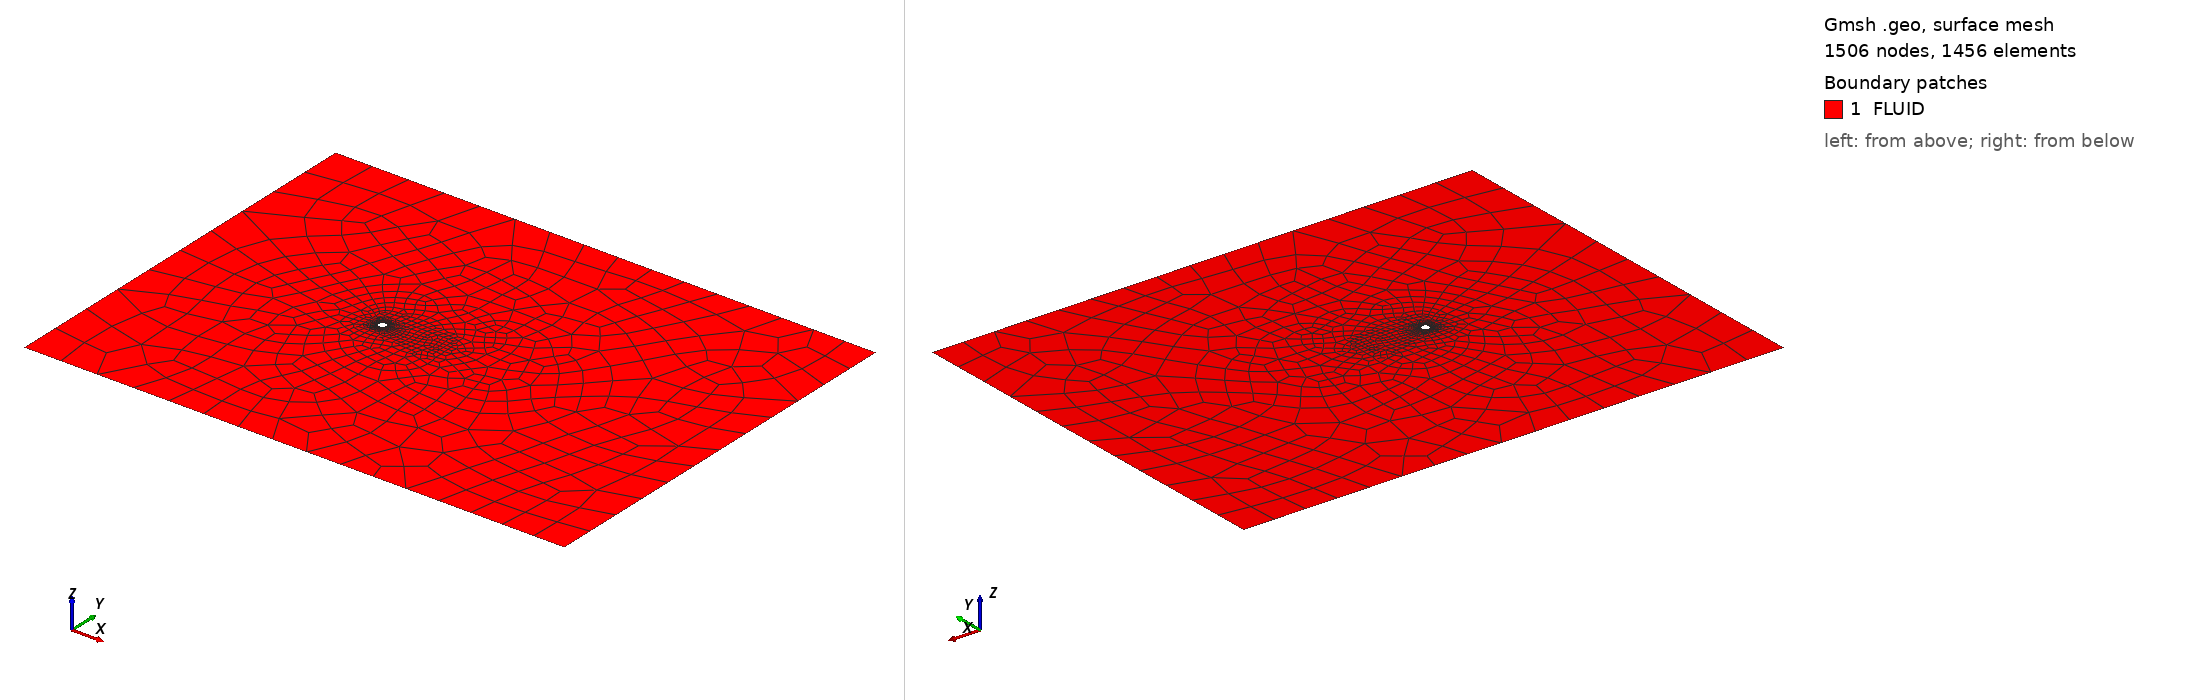

Gmsh geometry script, surface-meshed: 1506 nodes, 1456 surface elements. Boundary patches (legend numbers): 1 FLUID. Left view from above one corner, right view from below the opposite corner. Legend entries are the model's physical surfaces. The drawing asked Gmsh for element sizes between 1% and 20% of the model's largest extent; the script's own settings can give other sizes.

=== cylinder_visc.geo (drawn) ===
inSize = 6;  // farfield mesh size, inlet side
outSize = 5;  // farfield mesh size, inlet side
nfSize = .3;  // near-field mesh size

nRadial = 15;
nTagent = 24;

// Interior box of mesh
Point(1) = {-2, -2, 0, nfSize};
Point(2) = { 9, -2, 0, nfSize};
Point(3) = { 9,  2, 0, nfSize};
Point(4) = {-2,  2, 0, nfSize};
Line(1) = {1, 2};
Line(2) = {2, 3};
Line(3) = {3, 4};
Line(4) = {4, 1};

// Circle & surrounding structured-quad region
Point(5) = {0,   0, 0};
Point(6) = {0,  .5, 0};
Point(7) = {0, -.5, 0};
Point(8) = {0,  1.25, 0};
Point(9) = {0, -1.25, 0};
Circle(5) = {7, 5, 6};
Circle(6) = {6, 5, 7};
Circle(7) = {8, 5, 9};
Circle(8) = {9, 5, 8};
Line(9)  = {6, 8};
Line(10) = {7, 9};
Transfinite Line {5,6,7,8} = nTagent;
Transfinite Line {9,10} = nRadial Using Progression 1.2;

// Exterior (bounding box) of mesh
Point(10) = {-30, -30, 0, inSize};
Point(11) = { 50, -30, 0, outSize};
Point(12) = { 50,  30, 0, outSize};
Point(13) = {-30,  30, 0, inSize};
Line(11) = {10, 11};
Line(12) = {11, 12};
Line(13) = {12, 13};
Line(14) = {13, 10};

Line Loop(1) = {1, 2, 3, 4, 7, 8}; // Inner Exterior
Line Loop(2) = {10, 8, -9, -5}; // RH side of quad region - note ordering
Line Loop(3) = {7, -10, -6, 9}; // LH side of quad region - note ordering
Line Loop(4) = {11,12,13,14};   // Outer Exterior

Plane Surface(1) = {1}; // Outer unstructured region
Plane Surface(2) = {2}; // RH inner structured region
Plane Surface(3) = {3}; // LH inner structured region
Plane Surface(4) = {4,-1}; // Outer outer region

Transfinite Surface{2,3};

Recombine Surface {2,3};
Recombine Surface {1,4};

Physical Line("Circle") = {5,6};
Physical Line("Bottom") = {11, 12, 13, 14};

Physical Surface("FLUID") = {1,2,3,4};

//Mesh.ElementOrder = 4;
